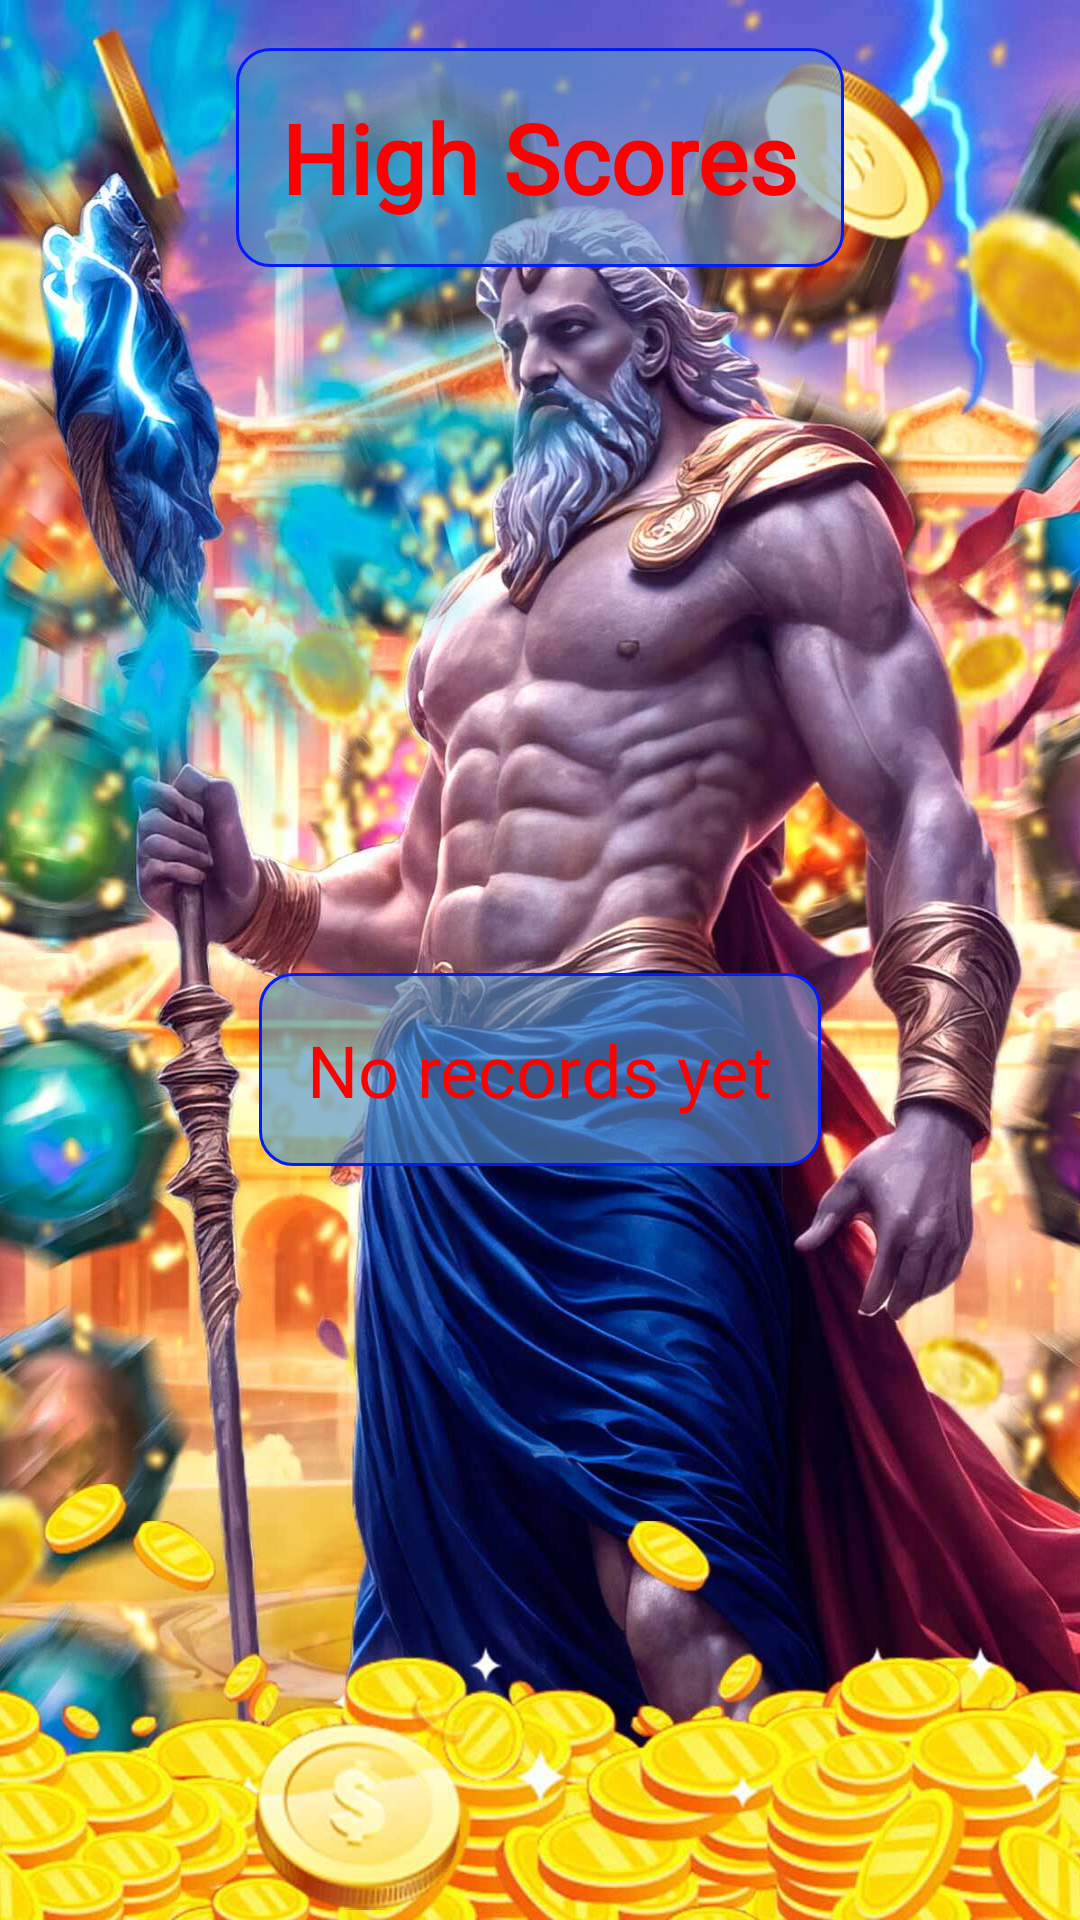

This screen was rendered from an Android layout file. Write that file and the resources it references.
<!-- AndroidManifest.xml: application theme Theme.TheDiamondAge -->
<!-- res/layout/activity_high_scores.xml -->
<?xml version="1.0" encoding="utf-8"?>
<androidx.constraintlayout.widget.ConstraintLayout xmlns:android="http://schemas.android.com/apk/res/android"
    xmlns:app="http://schemas.android.com/apk/res-auto"
    xmlns:tools="http://schemas.android.com/tools"
    android:layout_width="match_parent"
    android:layout_height="match_parent"
    android:background="@drawable/bg_main"
    android:padding="16dp">

    <TextView
        android:id="@+id/highScoresTitleTextView"
        android:layout_width="wrap_content"
        android:layout_height="wrap_content"
        android:layout_centerHorizontal="true"
        android:background="@drawable/bg_btn"
        android:fontFamily="@font/goblin_one"
        android:padding="15dp"
        android:text="High Scores"
        android:textColor="#FF0000"
        android:textSize="32sp"
        android:textStyle="bold"
        app:layout_constraintEnd_toEndOf="parent"
        app:layout_constraintStart_toStartOf="parent"
        app:layout_constraintTop_toTopOf="parent" />

    <androidx.recyclerview.widget.RecyclerView
        android:id="@+id/highScoresRecyclerView"
        android:layout_width="0dp"
        android:layout_height="0dp"
        android:layout_below="@id/highScoresTitleTextView"
        android:background="@drawable/btn_play"
        android:layout_marginStart="16dp"
        android:layout_marginTop="10dp"
        android:layout_marginEnd="16dp"
        android:orientation="vertical"
        android:visibility="gone"
        app:layout_constraintBottom_toBottomOf="parent"
        app:layout_constraintEnd_toEndOf="parent"
        app:layout_constraintStart_toStartOf="parent"
        app:layout_constraintTop_toBottomOf="@+id/highScoresTitleTextView">

    </androidx.recyclerview.widget.RecyclerView>

    <TextView
        android:id="@+id/textView"
        android:layout_width="wrap_content"
        android:layout_height="wrap_content"
        android:layout_below="@+id/highScoresTitleTextView"
        android:background="@drawable/bg_btn"
        android:fontFamily="@font/goblin_one"
        android:padding="16dp"
        android:text="No records yet"
        android:textColor="#FF0000"
        android:textSize="24sp"
        android:visibility="visible"
        app:layout_constraintBottom_toBottomOf="parent"
        app:layout_constraintEnd_toEndOf="parent"
        app:layout_constraintStart_toStartOf="parent"
        app:layout_constraintTop_toBottomOf="@+id/highScoresTitleTextView" />

</androidx.constraintlayout.widget.ConstraintLayout>
<!-- resources referenced by this layout -->
<resources>
  <!-- drawable bg_btn (drawable) -->
  <?xml version="1.0" encoding="utf-8"?>
  <shape xmlns:android="http://schemas.android.com/apk/res/android"
      android:shape="rectangle">
      <solid android:color="#CC57BDEC" />
      <corners android:topLeftRadius="11dp" android:bottomRightRadius="11dp" android:topRightRadius="11dp" android:bottomLeftRadius="11dp" />
      <padding android:right="11dp" android:left="11dp" />
      <gradient android:startColor="#CC448CBC" android:endColor="#BF7497D5" android:angle="315" />
      <stroke android:width="1dp"
          android:color="#001BFF"/>
  </shape>
  <!-- drawable bg_main: jpg bitmap (drawable, 257100 bytes) -->
  <!-- drawable btn_play (drawable) -->
  <?xml version="1.0" encoding="utf-8"?>
  <shape xmlns:android="http://schemas.android.com/apk/res/android"
      android:shape="rectangle">
              <solid android:color="#F25789EC" />
              <corners android:topLeftRadius="11dp" android:bottomRightRadius="11dp" android:topRightRadius="11dp" android:bottomLeftRadius="11dp" />
              <padding android:right="11dp" android:left="11dp" />
              <gradient android:startColor="#D9448CBC" android:endColor="#D97497D5" android:angle="315" />
              <stroke android:width="1dp"
                  android:color="#001BFF"/>
  </shape>
  <style name="Theme.TheDiamondAge" parent="Base.Theme.TheDiamondAge" />
  <style name="Base.Theme.TheDiamondAge" parent="Theme.Material3.DayNight.NoActionBar">
          
          
          <item name="android:statusBarColor">#2F60F4</item>
  
      </style>
</resources>
